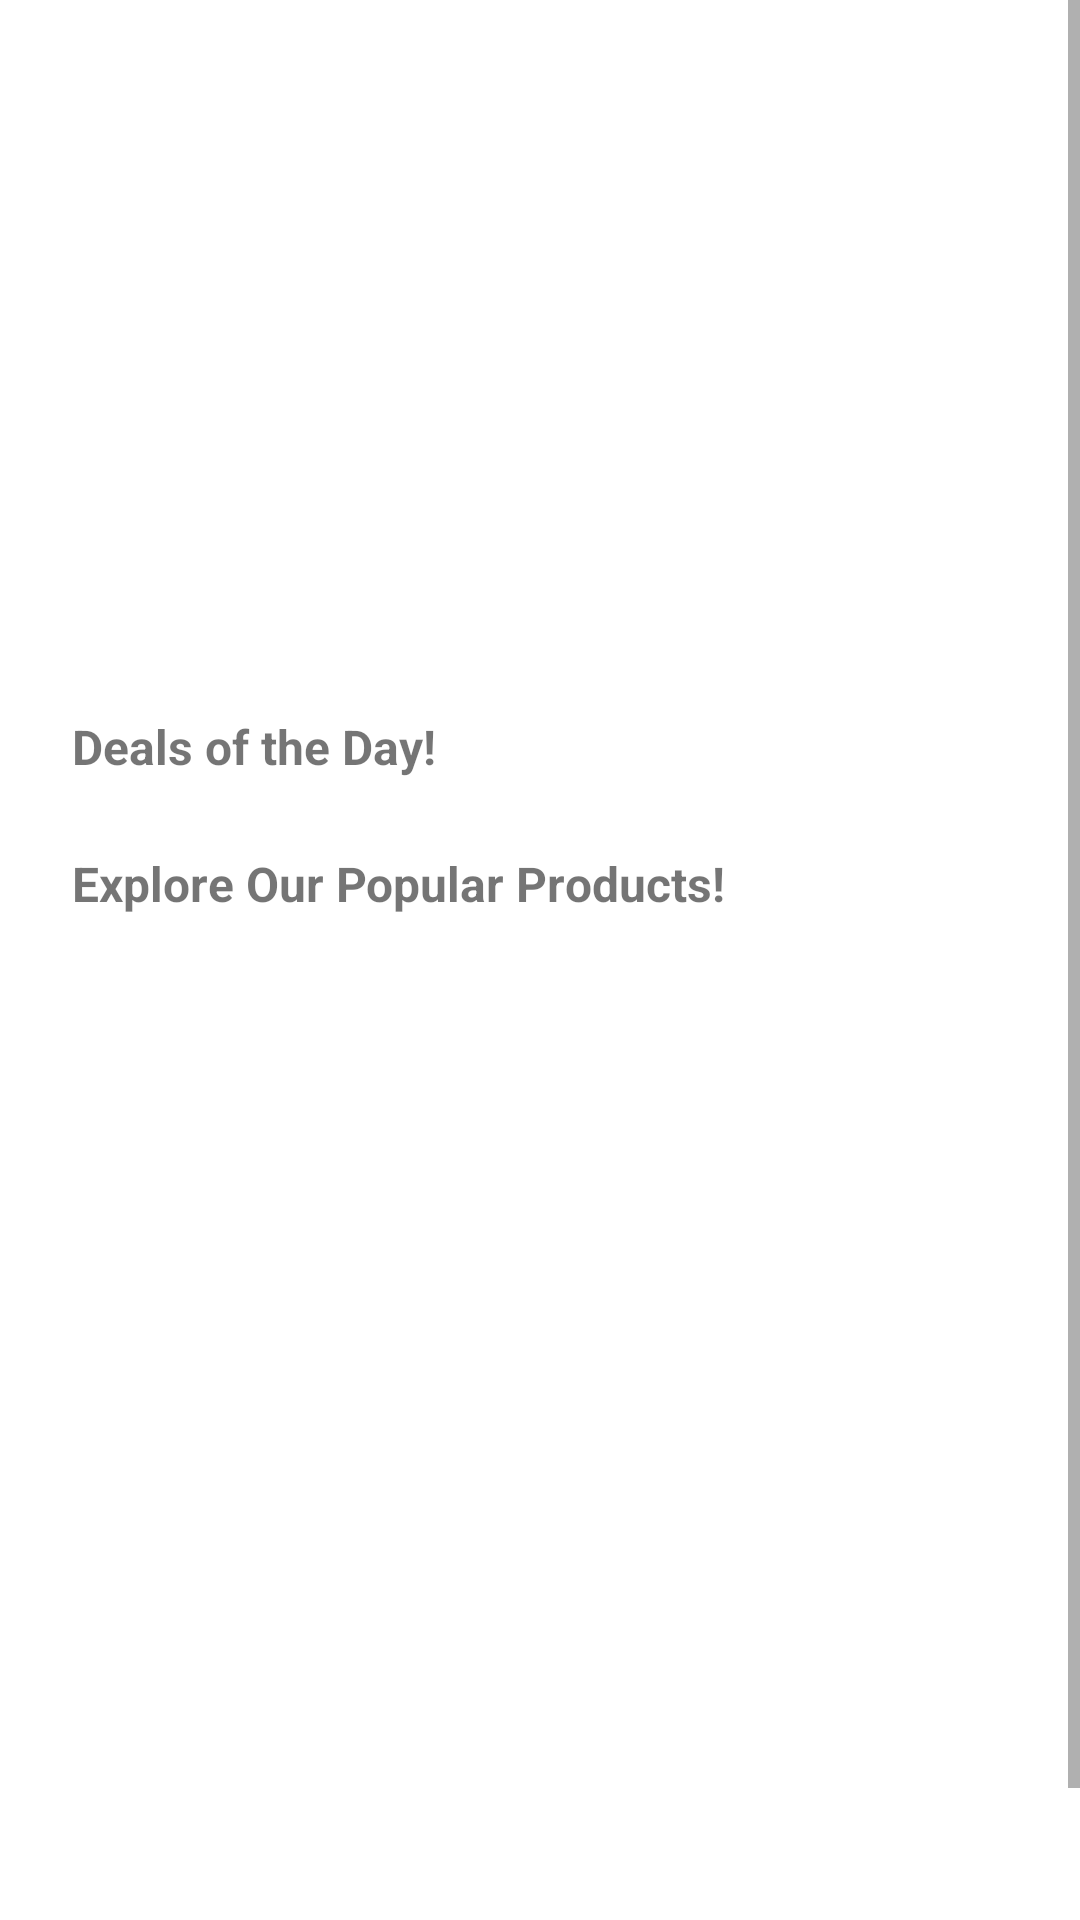

Android layout source for this screen:
<!-- AndroidManifest.xml: application theme Theme.BoiWala -->
<!-- res/layout/fragmentt_home.xml -->
<?xml version="1.0" encoding="utf-8"?>
<androidx.constraintlayout.widget.ConstraintLayout xmlns:android="http://schemas.android.com/apk/res/android"
    xmlns:app="http://schemas.android.com/apk/res-auto"
    xmlns:tools="http://schemas.android.com/tools"
    android:layout_width="match_parent"
    android:layout_height="match_parent"
    tools:context=".HomeFragmentt">

    <ScrollView
        android:layout_width="match_parent"
        android:layout_height="match_parent">

        <LinearLayout
            android:layout_width="match_parent"
            android:layout_height="wrap_content"
            android:orientation="vertical">

            <androidx.recyclerview.widget.RecyclerView
                android:layout_width="match_parent"
                android:layout_height="wrap_content"
                android:id="@+id/catagoryRecView"
                android:elevation="3dp"/>

            <androidx.viewpager.widget.ViewPager
                android:id="@+id/bannerSliderViewPager"
                android:layout_width="match_parent"
                android:layout_height="230dp"
                android:paddingLeft="16dp"
                android:paddingTop="8dp"
                android:paddingRight="16dp"
                android:paddingBottom="8dp"
                app:layout_constraintEnd_toEndOf="parent"
                app:layout_constraintStart_toStartOf="parent"
                app:layout_constraintTop_toBottomOf="@+id/catagoryRecView" />

            <LinearLayout
                android:id="@+id/linearLayout"
                android:layout_width="match_parent"
                android:layout_height="wrap_content"
                app:layout_constraintEnd_toEndOf="parent"
                app:layout_constraintStart_toStartOf="parent"
                app:layout_constraintTop_toBottomOf="@+id/bannerSliderViewPager">

                <include layout="@layout/horizontal_scroll_layout" />
            </LinearLayout>

            <LinearLayout
                android:layout_width="match_parent"
                android:layout_height="wrap_content">

                <include layout="@layout/grid_product_layout"/>
            </LinearLayout>

        </LinearLayout>
    </ScrollView>


</androidx.constraintlayout.widget.ConstraintLayout>
<!-- res/layout/horizontal_scroll_layout.xml (included above) -->
<?xml version="1.0" encoding="utf-8"?>
<androidx.constraintlayout.widget.ConstraintLayout xmlns:android="http://schemas.android.com/apk/res/android"
    xmlns:app="http://schemas.android.com/apk/res-auto"
    xmlns:tools="http://schemas.android.com/tools"
    android:layout_margin="8dp"
    android:paddingBottom="8dp"
    android:layout_width="match_parent"
    android:layout_height="wrap_content"
    >

    <TextView
        android:id="@+id/horizontalScrollLayoutTitle"
        android:layout_width="wrap_content"
        android:layout_height="wrap_content"
        android:layout_marginStart="16dp"
        android:text="Deals of the Day!"
        android:textSize="16dp"
        android:textStyle="bold"
        app:layout_constraintStart_toStartOf="parent"
        tools:layout_editor_absoluteY="21dp" />

    <androidx.recyclerview.widget.RecyclerView
        android:id="@+id/horizontalScrollLayoutRecyclerView"
        android:layout_width="match_parent"
        android:layout_height="wrap_content"
        app:layout_constraintEnd_toEndOf="parent"
        app:layout_constraintStart_toStartOf="parent"
        app:layout_constraintTop_toBottomOf="@+id/horizontalScrollLayoutTitle" />
</androidx.constraintlayout.widget.ConstraintLayout>
<!-- res/layout/grid_product_layout.xml (included above) -->
<?xml version="1.0" encoding="utf-8"?>
<androidx.constraintlayout.widget.ConstraintLayout xmlns:android="http://schemas.android.com/apk/res/android"
    xmlns:app="http://schemas.android.com/apk/res-auto"
    xmlns:tools="http://schemas.android.com/tools"
    android:layout_width="match_parent"
    android:layout_height="wrap_content"
    android:layout_margin="8dp"
    android:elevation="3dp">

    <TextView
        android:id="@+id/gridProductLayoutTitle"
        android:layout_width="wrap_content"
        android:layout_height="wrap_content"
        android:layout_marginStart="16dp"
        android:text="Explore Our Popular Products!"
        android:textSize="16sp"
        android:textStyle="bold"
        app:layout_constraintStart_toStartOf="parent"
        tools:layout_editor_absoluteY="22dp" />

    <GridView
        android:id="@+id/gridProductLayoutGridView"
        android:layout_width="0dp"
        android:layout_height="350dp"
        android:layout_marginTop="16dp"
        android:layout_marginBottom="8dp"
        android:horizontalSpacing="1dp"
        android:numColumns="3"
        android:verticalSpacing="1dp"
        app:layout_constraintBottom_toBottomOf="parent"
        app:layout_constraintEnd_toEndOf="parent"
        app:layout_constraintHorizontal_bias="0.0"
        app:layout_constraintStart_toStartOf="parent"
        app:layout_constraintTop_toBottomOf="@+id/gridProductLayoutTitle" />

</androidx.constraintlayout.widget.ConstraintLayout>
<!-- resources referenced by this layout -->
<resources>
  <style name="Theme.BoiWala" parent="Theme.MaterialComponents.DayNight.NoActionBar">
          
          <item name="colorPrimary">@color/skyBlue</item>
          <item name="colorPrimaryVariant">@color/purple_700</item>
          <item name="colorOnPrimary">@color/white</item>
          
          <item name="colorSecondary">@color/skyBlue</item>
          <item name="colorSecondaryVariant">@color/teal_700</item>
          <item name="colorOnSecondary">@color/black</item>
          
          <item name="android:statusBarColor" tools:targetApi="21">?attr/colorPrimaryVariant</item>
          
      </style>
  <color name="skyBlue">#FF2196F3</color>
  <color name="purple_700">#FF3700B3</color>
  <color name="white">#FFFFFFFF</color>
  <color name="teal_700">#FF018786</color>
  <color name="black">#FF000000</color>
</resources>
